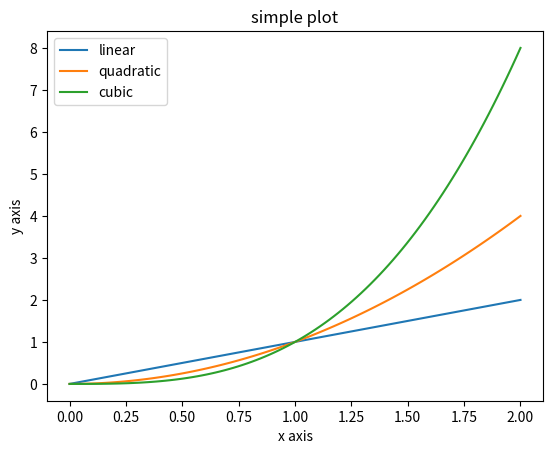

Write Python code to recreate this figure.
import numpy as np
import matplotlib.pyplot as plt
import matplotlib as mpl

# plt.plot([0,1,2,3,4])
# plt.ylabel('Numbers')
# plt.xlabel('x axis')
# plt.title("ploting x an y")

x = np.linspace(0,2,100)
plt.plot(x,x,label='linear')
plt.plot(x,x**2,label="quadratic")
plt.plot(x,x**3,label="cubic")

plt.ylabel('y axis')
plt.xlabel('x axis')

plt.title('simple plot')
plt.legend()

plt.show()

